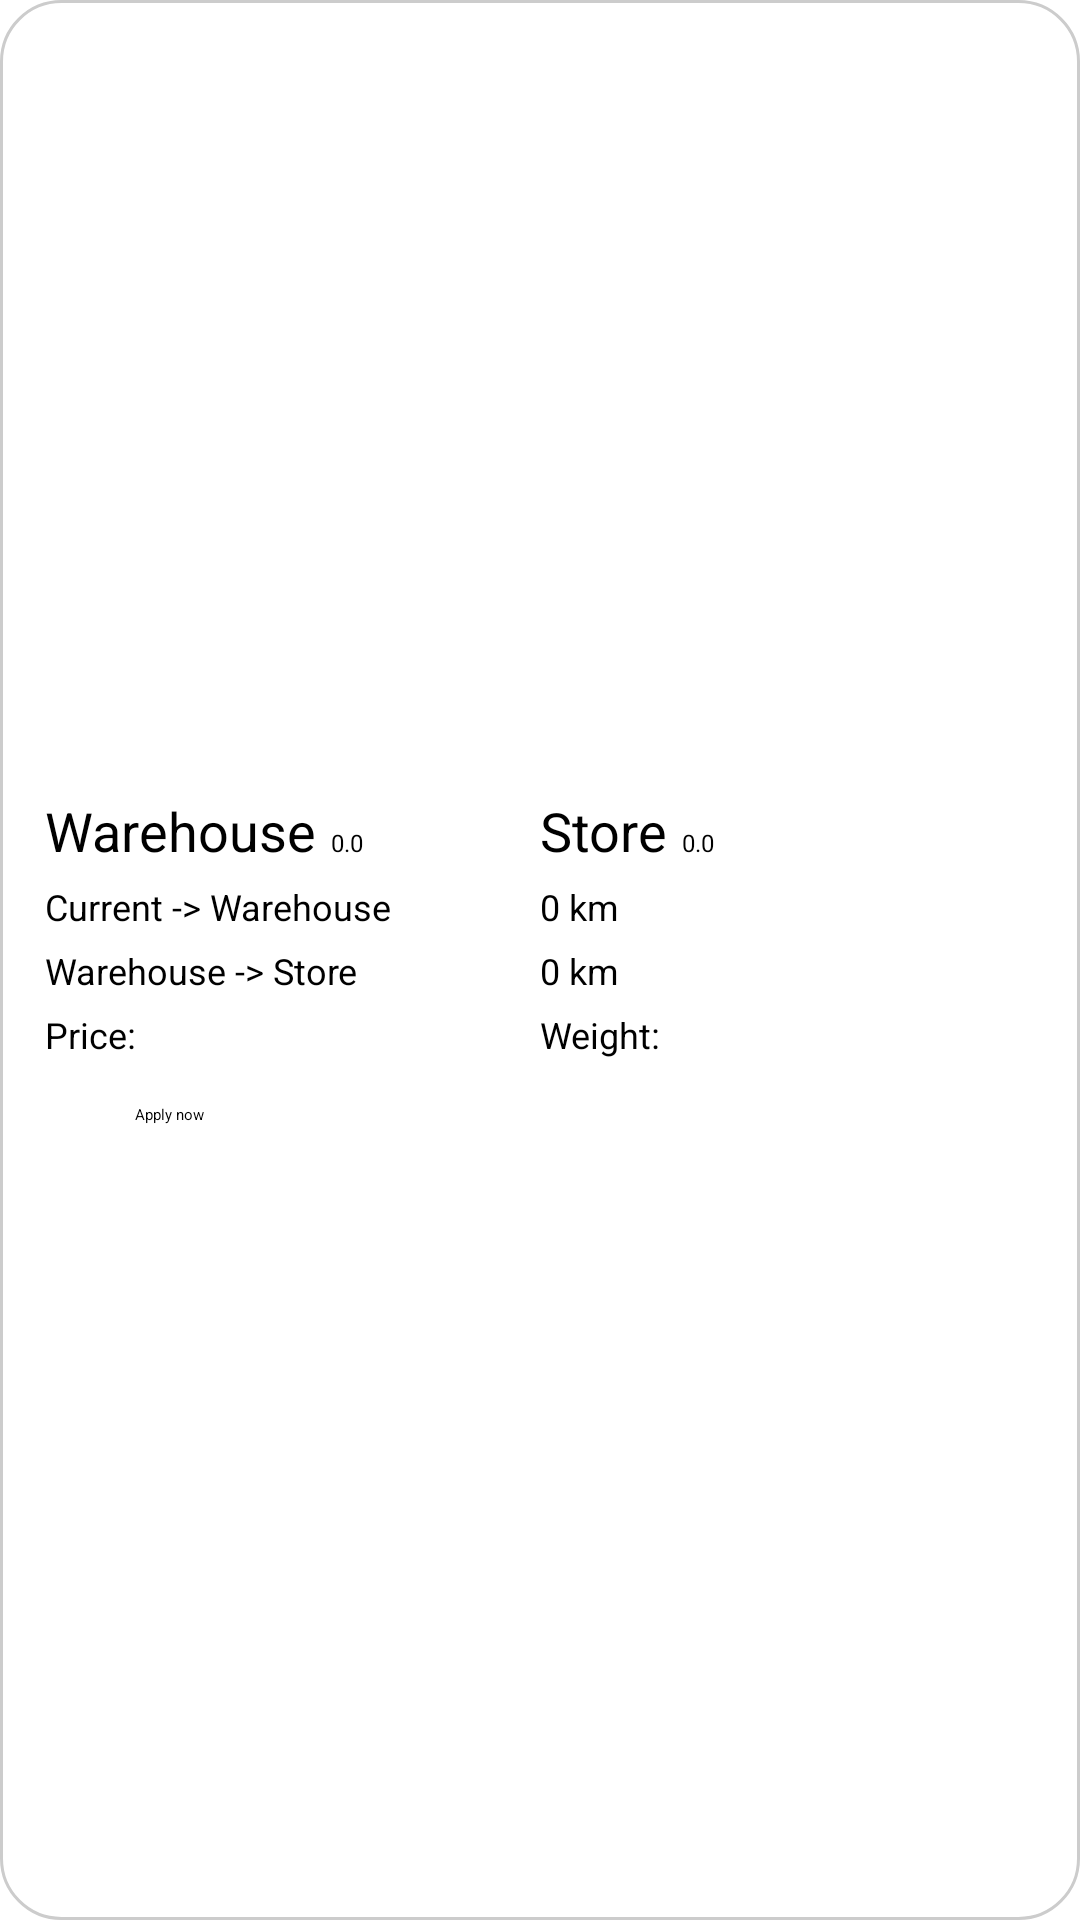

Android layout source for this screen:
<!-- AndroidManifest.xml: application theme Theme.WarehouseProject -->
<!-- res/layout/find_products.xml -->
<?xml version="1.0" encoding="utf-8"?>
<LinearLayout xmlns:android="http://schemas.android.com/apk/res/android"
    android:orientation="vertical"
    android:gravity="center"
    android:background="@drawable/custombox"
    android:layout_marginBottom="10dp"
    android:layout_width="match_parent"
    android:layout_height="wrap_content">

    <LinearLayout
        android:layout_width="match_parent"
        android:layout_height="wrap_content"
        android:orientation="horizontal"
        android:id="@+id/direction">

        <LinearLayout
            android:layout_width="match_parent"
            android:layout_height="wrap_content"
            android:layout_weight="1"
            android:id="@+id/warehouse">

            <TextView
                android:id="@+id/warehouseName"
                android:textSize="18sp"
                android:text="Warehouse"
                android:layout_marginRight="5dp"
                android:layout_width="wrap_content"
                android:layout_height="wrap_content"/>

            <TextView
                android:id="@+id/warehouseRating"
                android:text="0.0"
                android:textSize="8sp"
                android:layout_width="wrap_content"
                android:layout_height="wrap_content"/>

        </LinearLayout>

        <LinearLayout
            android:layout_width="match_parent"
            android:layout_height="wrap_content"
            android:layout_weight="1"
            android:id="@+id/store">

            <TextView
                android:id="@+id/storeName"
                android:text="Store"
                android:layout_marginRight="5dp"
                android:textSize="18sp"
                android:layout_width="wrap_content"
                android:layout_height="wrap_content"/>

            <TextView
                android:id="@+id/storeRating"
                android:text="0.0"
                android:textSize="8sp"
                android:layout_width="wrap_content"
                android:layout_height="wrap_content"/>
        </LinearLayout>
    </LinearLayout>
    <LinearLayout
        android:layout_marginTop="5dp"
        android:layout_width="match_parent"
        android:layout_height="wrap_content">

        <TextView
            android:layout_width="match_parent"
            android:layout_height="wrap_content"
            android:textSize="12sp"
            android:layout_marginRight="20dp"
            android:layout_weight="1"
            android:text="Current -> Warehouse"/>
        <TextView
            android:layout_width="match_parent"
            android:layout_height="wrap_content"
            android:layout_marginRight="5dp"
            android:textSize="12sp"
            android:layout_weight="1"
            android:id="@+id/distance1"
            android:text="0 km"/>



    </LinearLayout>
    <LinearLayout
        android:layout_marginTop="5dp"
        android:layout_width="match_parent"
        android:layout_height="wrap_content">

        <TextView
            android:layout_width="match_parent"
            android:layout_height="wrap_content"
            android:layout_weight="1"
            android:textSize="12sp"
            android:layout_marginRight="34dp"
            android:text="Warehouse -> Store"/>
        <TextView
            android:layout_width="match_parent"
            android:layout_height="wrap_content"
            android:layout_weight="1"
            android:textSize="12sp"
            android:layout_marginRight="5dp"
            android:id="@+id/distance2"
            android:text="0 km"/>

    </LinearLayout>

    <LinearLayout
        android:layout_marginTop="5dp"
        android:layout_width="match_parent"
        android:layout_height="wrap_content">

        <TextView
            android:layout_width="match_parent"
            android:layout_height="wrap_content"
            android:layout_weight="1"
            android:textSize="12sp"
            android:id="@+id/price"
            android:layout_marginRight="34dp"
            android:text="Price: "/>
        <TextView
            android:layout_width="match_parent"
            android:layout_height="wrap_content"
            android:layout_weight="1"
            android:textSize="12sp"
            android:layout_marginRight="5dp"
            android:id="@+id/weight"
            android:text="Weight: "/>

    </LinearLayout>

    <Button
        android:layout_marginTop="15dp"
        android:layout_marginRight="30dp"
        android:layout_marginLeft="30dp"
        android:layout_width="match_parent"
        android:layout_height="wrap_content"
        android:id="@+id/apply"
        android:text="Apply now"/>

</LinearLayout>
<!-- resources referenced by this layout -->
<resources>
  <!-- drawable custombox (drawable) -->
  <?xml version="1.0" encoding="UTF-8"?>
  <shape xmlns:android="http://schemas.android.com/apk/res/android" android:shape="rectangle">
      <corners android:radius="20dp"/>
      <padding android:left="15dp" android:right="15dp" android:top="20dp" android:bottom="20dp"/>
      <stroke android:width="1dp" android:color="#CCCCCC"/>
  </shape>
</resources>
